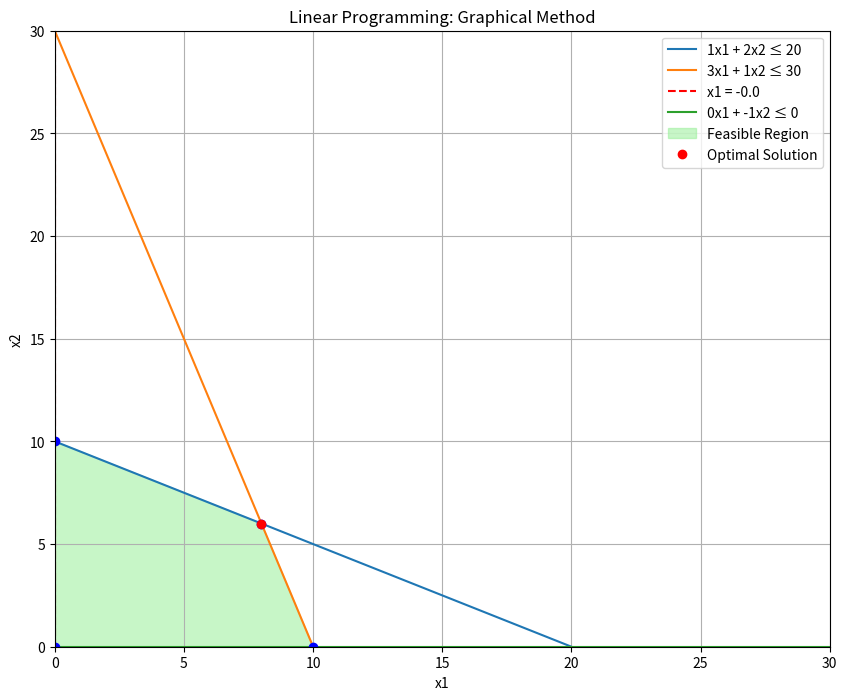

This chart was generated by the following Python code:
import numpy as np
import matplotlib.pyplot as plt
from matplotlib.patches import Polygon
from scipy.spatial import ConvexHull

def plot_constraints(constraints, bounds, feasible_region=None, optimal_vertex=None):
    """Plots the constraints, feasible region, and optimal solution."""
    x = np.linspace(bounds[0], bounds[1], 400)
    plt.figure(figsize=(10, 8))

    # Plot constraints as lines
    for coeff, b in constraints:
        if coeff[1] != 0:  # Plot lines with a slope
            y = (b - coeff[0] * x) / coeff[1]
            plt.plot(x, y, label=f"{coeff[0]}x1 + {coeff[1]}x2 ≤ {b}")
        else:  # Vertical line
            x_val = b / coeff[0]
            plt.axvline(x_val, color='r', linestyle='--', label=f"x1 = {x_val}")

    # Highlight feasible region
    if feasible_region is not None and len(feasible_region) > 0:
        hull = ConvexHull(feasible_region)
        polygon = Polygon(feasible_region[hull.vertices], closed=True, color='lightgreen', alpha=0.5, label='Feasible Region')
        plt.gca().add_patch(polygon)

    # Highlight corner points
    if feasible_region is not None:
        for point in feasible_region:
            plt.plot(point[0], point[1], 'bo')  # Mark corners

    # Highlight the optimal solution
    if optimal_vertex is not None:
        plt.plot(optimal_vertex[0], optimal_vertex[1], 'ro', label='Optimal Solution')

    plt.xlim(bounds)
    plt.ylim(bounds)
    plt.xlabel("x1")
    plt.ylabel("x2")
    plt.title("Linear Programming: Graphical Method")
    plt.legend()
    plt.grid()
    plt.show()

def solve_linear_program(c, A, b):
    """Solve the linear programming problem and plot."""
    bounds = [0, max(b)]  # Define a reasonable range for visualization
    constraints = list(zip(A, b))

    # Solve using vertices of the feasible region
    vertices = []
    num_constraints = len(A)
    for i in range(num_constraints):
        for j in range(i + 1, num_constraints):
            # Find intersection of two lines
            A_ = np.array([A[i], A[j]])
            b_ = np.array([b[i], b[j]])
            try:
                vertex = np.linalg.solve(A_, b_)
                if all(np.dot(A, vertex) <= b) and all(vertex >= 0):  # Ensure non-negativity and feasibility
                    vertices.append(vertex)
            except np.linalg.LinAlgError:
                continue

    # Filter unique vertices
    feasible_vertices = np.unique(vertices, axis=0)

    # Evaluate the objective function at each vertex
    if len(feasible_vertices) > 0:
        z_values = [np.dot(c, v) for v in feasible_vertices]
        optimal_value = max(z_values)
        optimal_vertex = feasible_vertices[np.argmax(z_values)]

        print("Optimal Point:", optimal_vertex)
        print("Optimal Value:", optimal_value)

        # Plot the constraints and feasible region
        plot_constraints(constraints, bounds, feasible_region=feasible_vertices, optimal_vertex=optimal_vertex)
    else:
        print("No feasible region found.")

# Example Inputs for the Given Problem
c = [5,4]  # Coefficients of the objective function Z = 50x + 18y
A = [[1, 2], [3, 1], [-1, 0], [0, -1]]  # Coefficients of the inequalities
b = [20, 30, 0, 0]  # Right-hand side values of the inequalities

solve_linear_program(c, A, b)
